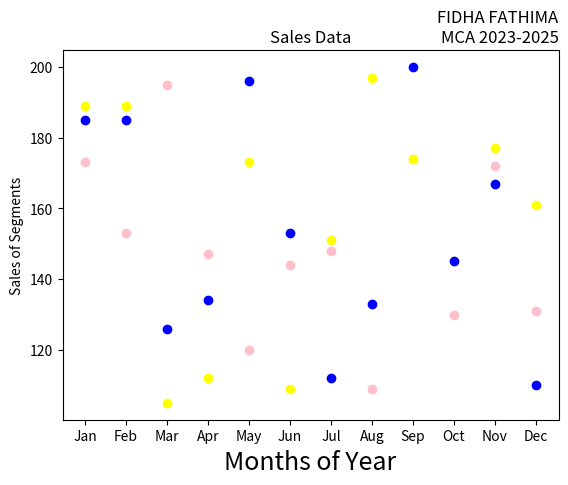

Python code for this plot:
import matplotlib.pyplot as plt
import numpy as np
month =np.array(['Jan','Feb','Mar','Apr','May','Jun','Jul','Aug','Sep','Oct','Nov','Dec'])
AS = np.array([173,153,195,147,120,144,148,109,174,130,172,131])
LS = np.array([189,189,105,112,173,109,151,197,174,145,177,161])
SLS = np.array([185,185,126,134,196,153,112,133,200,145,167,110])
plt.xlabel('Months of Year', fontsize=18)
plt.ylabel('Sales of Segments')
plt.title('Sales Data')
plt.title('FIDHA FATHIMA\nMCA 2023-2025', loc='right')
plt.scatter(month,AS, label='Affordable Segment', color='pink')
plt.scatter(month,LS, label='Luxury Segment', color='yellow')
plt.scatter(month,SLS, label='Super Luxury Segment', color='blue')
plt.show()
